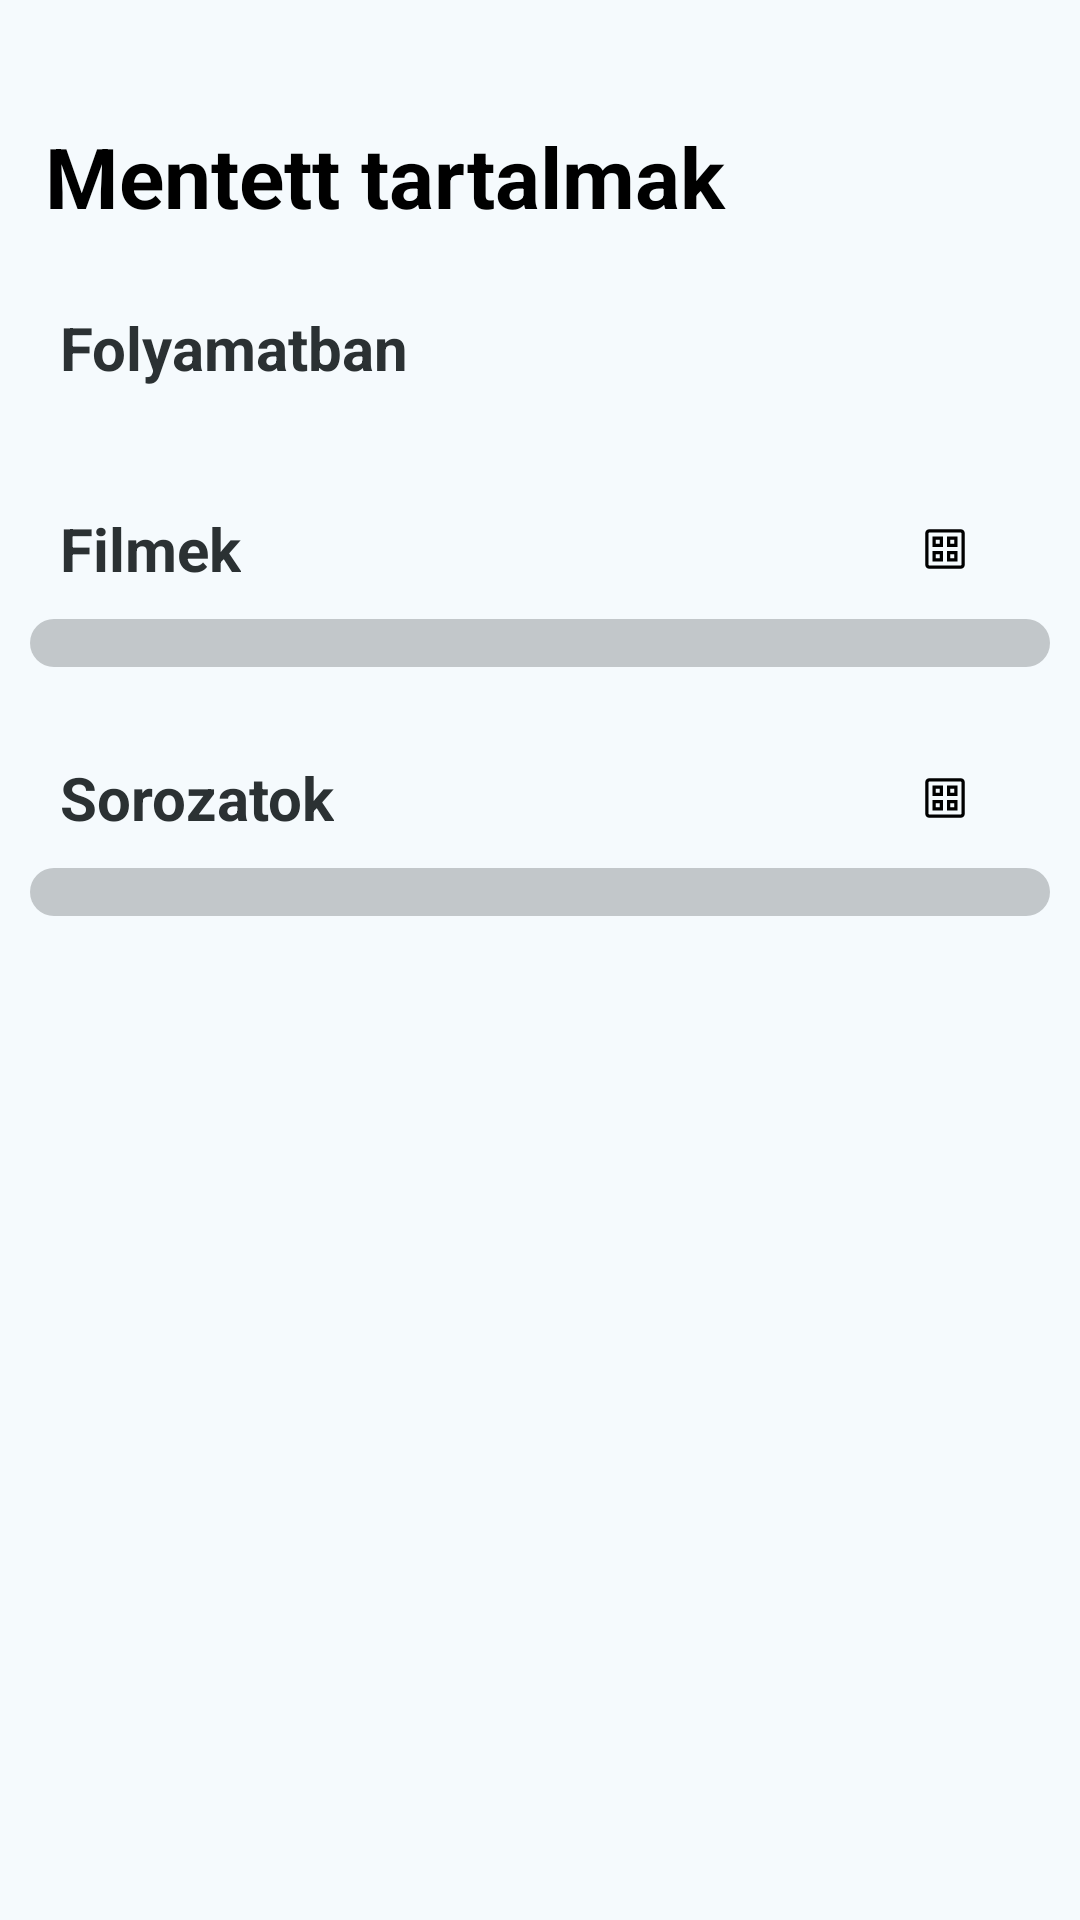

Produce the Android XML layout that renders to this screen, including the resource entries it uses.
<!-- AndroidManifest.xml: application theme Theme.TvAndMovies -->
<!-- res/layout/fragment_bookmark.xml -->
<?xml version="1.0" encoding="utf-8"?>
<androidx.constraintlayout.widget.ConstraintLayout
    xmlns:android="http://schemas.android.com/apk/res/android"
    xmlns:app="http://schemas.android.com/apk/res-auto"
    android:layout_width="match_parent"
    android:layout_height="match_parent"
    android:background="@color/main_color">

    <TextView
        android:id="@+id/mainTitle"
        android:layout_width="wrap_content"
        android:layout_height="wrap_content"
        android:text="Mentett tartalmak"
        android:textColor="@color/bookmark_Title"
        android:textSize="28sp"
        android:textStyle="bold"
        android:layout_marginTop="40dp"
        android:layout_marginStart="15dp"
        app:layout_constraintStart_toStartOf="parent"
        app:layout_constraintTop_toTopOf="parent" />

    <androidx.core.widget.NestedScrollView
        android:layout_width="match_parent"
        android:layout_height="0dp"
        android:fillViewport="true"
        android:paddingBottom="80dp"
        android:clipToPadding="false"
        app:layout_constraintTop_toBottomOf="@id/mainTitle"
        app:layout_constraintBottom_toBottomOf="parent"
        app:layout_constraintStart_toStartOf="parent"
        app:layout_constraintEnd_toEndOf="parent">

        <androidx.constraintlayout.widget.ConstraintLayout
            android:layout_width="match_parent"
            android:layout_height="wrap_content"
            android:layout_marginTop="15dp"
            android:paddingBottom="50dp">

            <TextView
                android:id="@+id/tvContinueWatchingTitle"
                android:layout_width="wrap_content"
                android:layout_height="wrap_content"
                android:text="Folyamatban"
                android:textColor="@color/bookmark_type"
                android:textSize="20sp"
                android:textStyle="bold"
                android:layout_marginTop="10dp"
                android:layout_marginStart="20dp"
                app:layout_constraintStart_toStartOf="parent"
                app:layout_constraintTop_toTopOf="parent" />

            <androidx.recyclerview.widget.RecyclerView
                android:id="@+id/rvContinueWatching"
                android:layout_width="match_parent"
                android:layout_height="wrap_content"
                android:layout_marginTop="10dp"
                android:paddingHorizontal="16dp"
                android:clipToPadding="false"
                android:orientation="horizontal"
                app:layout_constraintTop_toBottomOf="@+id/tvContinueWatchingTitle"
                app:layout_constraintStart_toStartOf="parent"
                app:layout_constraintEnd_toEndOf="parent"/>

            <TextView
                android:id="@+id/tvMoviesTitle"
                android:layout_width="wrap_content"
                android:layout_height="wrap_content"
                android:text="Filmek"
                android:textColor="@color/bookmark_type"
                android:textSize="20sp"
                android:textStyle="bold"
                android:layout_marginTop="30dp"
                android:layout_marginStart="20dp"
                app:layout_constraintStart_toStartOf="parent"
                app:layout_constraintTop_toBottomOf="@+id/rvContinueWatching" />

            <ImageButton
                android:id="@+id/btnOpenMoviesGrid"
                android:layout_width="30dp"
                android:layout_height="30dp"
                android:src="@drawable/cardview"
                android:background="?attr/selectableItemBackgroundBorderless"
                android:layout_marginEnd="30dp"
                app:tint="@color/bookmark_fullButton"
                app:layout_constraintBottom_toBottomOf="@+id/tvMoviesTitle"
                app:layout_constraintEnd_toEndOf="parent"
                app:layout_constraintTop_toTopOf="@+id/tvMoviesTitle" />

            <androidx.constraintlayout.widget.ConstraintLayout
                android:id="@+id/moviesContainer"
                android:layout_width="match_parent"
                android:layout_height="wrap_content"
                android:layout_marginHorizontal="10dp"
                android:layout_marginTop="10dp"
                android:background="@drawable/background_content_group"
                android:padding="8dp"
                app:layout_constraintTop_toBottomOf="@+id/tvMoviesTitle">

                <androidx.recyclerview.widget.RecyclerView
                    android:id="@+id/savedMovies"
                    android:layout_width="match_parent"
                    android:layout_height="wrap_content"
                    android:orientation="vertical"
                    app:layout_constraintTop_toTopOf="parent"
                    app:layout_constraintBottom_toBottomOf="parent"/>

                <TextView
                    android:id="@+id/tvEmptyMovies"
                    android:layout_width="wrap_content"
                    android:layout_height="wrap_content"
                    android:text="Nincs mentett film"
                    android:textColor="@color/bookmark_noSavedCont"
                    android:visibility="gone"
                    app:layout_constraintStart_toStartOf="parent"
                    app:layout_constraintTop_toTopOf="parent"
                    app:layout_constraintEnd_toEndOf="parent"
                    app:layout_constraintBottom_toBottomOf="parent"
                    android:padding="20dp"/>
            </androidx.constraintlayout.widget.ConstraintLayout>

            <TextView
                android:id="@+id/tvSeriesTitle"
                android:layout_width="wrap_content"
                android:layout_height="wrap_content"
                android:text="Sorozatok"
                android:textColor="@color/bookmark_type"
                android:textSize="20sp"
                android:textStyle="bold"
                android:layout_marginTop="30dp"
                android:layout_marginStart="20dp"
                app:layout_constraintStart_toStartOf="parent"
                app:layout_constraintTop_toBottomOf="@+id/moviesContainer" />

            <ImageButton
                android:id="@+id/btnOpenSeriesGrid"
                android:layout_width="30dp"
                android:layout_height="30dp"
                android:src="@drawable/cardview"
                android:background="?attr/selectableItemBackgroundBorderless"
                android:layout_marginEnd="30dp"
                app:tint="@color/bookmark_fullButton"
                app:layout_constraintBottom_toBottomOf="@+id/tvSeriesTitle"
                app:layout_constraintEnd_toEndOf="parent"
                app:layout_constraintTop_toTopOf="@+id/tvSeriesTitle" />

            <androidx.constraintlayout.widget.ConstraintLayout
                android:id="@+id/seriesContainer"
                android:layout_width="match_parent"
                android:layout_height="wrap_content"
                android:layout_marginHorizontal="10dp"
                android:layout_marginTop="10dp"
                android:background="@drawable/background_content_group"
                android:padding="8dp"
                app:layout_constraintTop_toBottomOf="@+id/tvSeriesTitle">

                <androidx.recyclerview.widget.RecyclerView
                    android:id="@+id/savedSeries"
                    android:layout_width="match_parent"
                    android:layout_height="wrap_content"
                    android:orientation="vertical"
                    app:layout_constraintTop_toTopOf="parent"
                    app:layout_constraintBottom_toBottomOf="parent"/>

                <TextView
                    android:id="@+id/tvEmptySeries"
                    android:layout_width="wrap_content"
                    android:layout_height="wrap_content"
                    android:text="Nincs mentett sorozat"
                    android:textColor="@color/bookmark_noSavedCont"
                    android:visibility="gone"
                    app:layout_constraintStart_toStartOf="parent"
                    app:layout_constraintTop_toTopOf="parent"
                    app:layout_constraintEnd_toEndOf="parent"
                    app:layout_constraintBottom_toBottomOf="parent"
                    android:padding="20dp"/>
            </androidx.constraintlayout.widget.ConstraintLayout>

            <LinearLayout
                android:id="@+id/layoutOverallEmpty"
                android:layout_width="wrap_content"
                android:layout_height="wrap_content"
                android:gravity="center"
                android:orientation="vertical"
                android:visibility="gone"
                android:layout_marginTop="100dp"
                app:layout_constraintTop_toBottomOf="@id/tvContinueWatchingTitle"
                app:layout_constraintStart_toStartOf="parent"
                app:layout_constraintEnd_toEndOf="parent">

                <ImageView
                    android:layout_width="120dp"
                    android:layout_height="120dp"
                    android:src="@drawable/bookmark"
                    app:tint="@color/bookmark_Title"
                    android:alpha="0.2" />

                <TextView
                    android:layout_width="wrap_content"
                    android:layout_height="wrap_content"
                    android:layout_marginTop="16dp"
                    android:text="Még semmit sem mentettél el"
                    android:textColor="@color/bookmark_Title"
                    android:textSize="18sp"
                    android:alpha="0.4" />
            </LinearLayout>

        </androidx.constraintlayout.widget.ConstraintLayout>
    </androidx.core.widget.NestedScrollView>
</androidx.constraintlayout.widget.ConstraintLayout>
<!-- resources referenced by this layout -->
<resources>
  <color name="bookmark_Title">@color/core_black</color>
  <color name="bookmark_fullButton">@color/core_black</color>
  <color name="bookmark_noSavedCont">@color/core_olive_900</color>
  <color name="bookmark_type">@color/core_gray_900</color>
  <color name="main_color">@color/core_bg_light</color>
  <!-- drawable background_content_group (drawable) -->
  <?xml version="1.0" encoding="utf-8"?>
  <shape xmlns:android="http://schemas.android.com/apk/res/android">
      <solid android:color="@color/bookmark_background" />
      <corners android:radius="20dp" />
  </shape>
  <!-- drawable bookmark (drawable) -->
  <vector xmlns:android="http://schemas.android.com/apk/res/android"
      android:width="24dp"
      android:height="24dp"
      android:viewportWidth="960"
      android:viewportHeight="960">
    <path
        android:pathData="M684.54,360 L600,275.46l27.54,-28.54 57,57 141,-142 28.54,28.54L684.54,360ZM240,780v-555.38q0,-27.62 18.5,-46.12Q277,160 304.62,160L520,160v40L304.62,200q-9.24,0 -16.93,7.69 -7.69,7.69 -7.69,16.93L280,718l200,-86 200,86v-278h40v340L480,676.92 240,780ZM280,200h240,-240Z"
        android:fillColor="#FFFFFF"/>
  </vector>
  <!-- drawable cardview (drawable) -->
  <vector xmlns:android="http://schemas.android.com/apk/res/android"
      android:width="20dp"
      android:height="20dp"
      android:viewportWidth="960"
      android:viewportHeight="960">
    <path
        android:pathData="M279.39,448.31v-168.92h168.92v168.92L279.39,448.31ZM279.39,680.61v-168.92h168.92v168.92L279.39,680.61ZM511.69,448.31v-168.92h168.92v168.92L511.69,448.31ZM511.69,680.61v-168.92h168.92v168.92L511.69,680.61ZM331.38,396.31h64.93v-64.93h-64.93v64.93ZM563.69,396.31h64.93v-64.93h-64.93v64.93ZM331.38,628.62h64.93v-64.93h-64.93v64.93ZM563.69,628.62h64.93v-64.93h-64.93v64.93ZM396.31,396.31ZM563.69,396.31ZM563.69,563.69ZM396.31,563.69ZM228.31,796q-27.01,0 -45.66,-18.65Q164,758.7 164,731.69v-503.38q0,-27.01 18.65,-45.66Q201.3,164 228.31,164h503.38q27.01,0 45.66,18.65Q796,201.3 796,228.31v503.38q0,27.01 -18.65,45.66Q758.7,796 731.69,796L228.31,796ZM228.31,744h503.38q4.62,0 8.46,-3.85 3.85,-3.84 3.85,-8.46v-503.38q0,-4.62 -3.85,-8.46 -3.84,-3.85 -8.46,-3.85L228.31,216q-4.62,0 -8.46,3.85 -3.85,3.84 -3.85,8.46v503.38q0,4.62 3.85,8.46 3.84,3.85 8.46,3.85Z"
        android:fillColor="#FFFFFF"/>
  </vector>
  <style name="Theme.TvAndMovies" parent="Base.Theme.TvAndMovies" />
  <color name="core_black">#FF000000</color>
  <color name="core_olive_900">#292e24</color>
  <color name="core_gray_900">#2B3133</color>
  <color name="core_bg_light">#f5fafd</color>
  <color name="bookmark_background">@color/core_gray_400</color>
  <style name="Base.Theme.TvAndMovies" parent="Theme.MaterialComponents.DayNight.NoActionBar">
          
  
          <item name="colorPrimary">@color/main_color</item>
          <item name="colorPrimaryVariant">@color/main_color</item>
          <item name="colorOnPrimary">@color/white</item>
  
          <item name="colorSecondary">@color/secondary</item>
          <item name="colorSecondaryVariant">@color/secondary</item>
          <item name="colorOnSecondary">@color/black</item>
  
          <item name="android:windowLightStatusBar">true</item>
      </style>
  <color name="core_gray_400">#c2c7ca</color>
  <color name="white">@color/core_white</color>
  <color name="secondary">@color/core_gray_800</color>
  <color name="black">@color/core_black</color>
  <color name="core_white">#FFFFFFFF</color>
  <color name="core_gray_800">#373737</color>
</resources>
